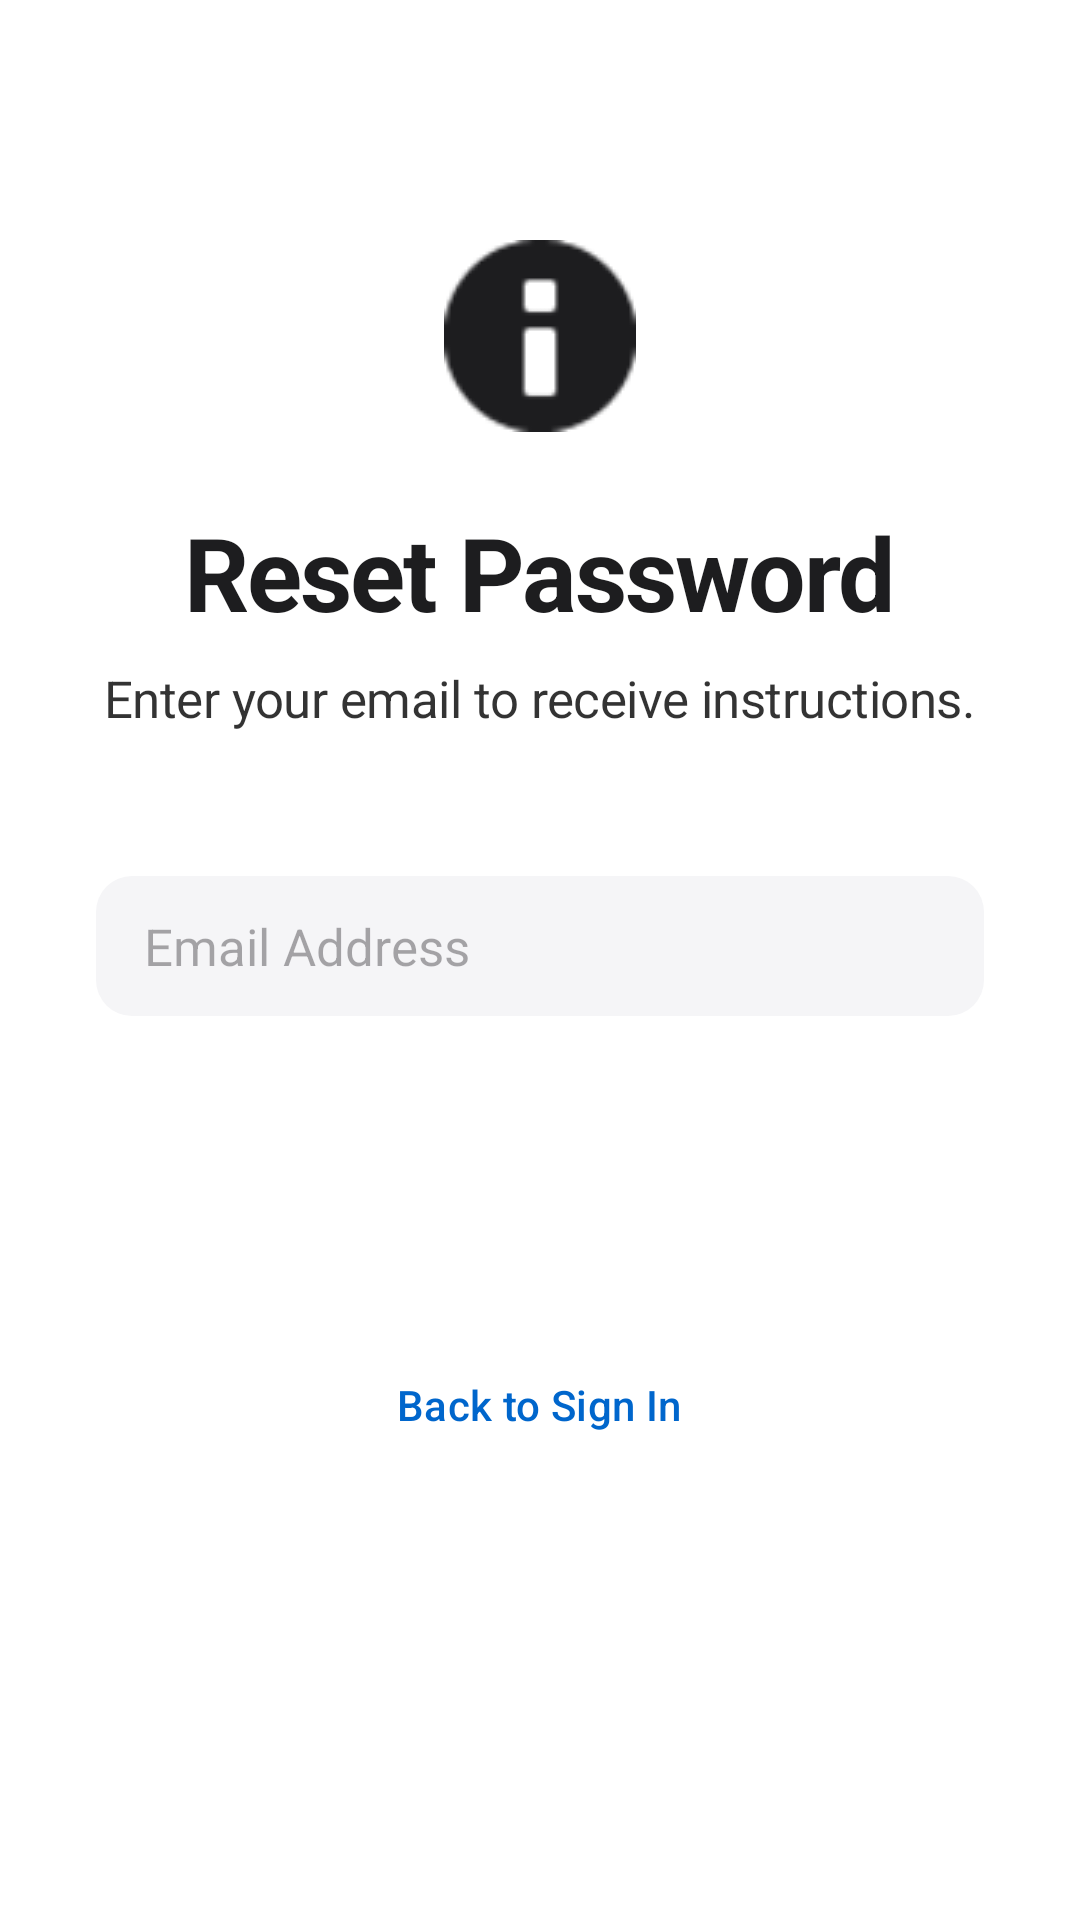

Android layout source for this screen:
<!-- AndroidManifest.xml: application theme Theme.FallDetectionApp -->
<!-- res/layout/activity_forgot_password.xml -->
<?xml version="1.0" encoding="utf-8"?>
<LinearLayout xmlns:android="http://schemas.android.com/apk/res/android"
    xmlns:app="http://schemas.android.com/apk/res-auto"
    android:layout_width="match_parent"
    android:layout_height="match_parent"
    android:background="@color/white"
    android:gravity="center_horizontal"
    android:orientation="vertical"
    android:padding="32dp">

    <ImageView
        android:layout_width="64dp"
        android:layout_height="64dp"
        android:layout_marginTop="48dp"
        android:layout_marginBottom="24dp"
        android:src="@android:drawable/ic_dialog_info"
        app:tint="@color/apple_near_black"
        android:contentDescription="Forgot Password Icon" />

    <TextView
        android:layout_width="wrap_content"
        android:layout_height="wrap_content"
        android:text="Reset Password"
        style="@style/AppleHeadline"
        android:layout_marginBottom="8dp"
        android:gravity="center"/>

    <TextView
        android:layout_width="wrap_content"
        android:layout_height="wrap_content"
        android:text="Enter your email to receive instructions."
        style="@style/AppleBody"
        android:textColor="@color/apple_text_secondary"
        android:layout_marginBottom="48dp"
        android:gravity="center"/>

    <EditText
        android:id="@+id/emailEditText"
        android:layout_width="match_parent"
        android:layout_height="wrap_content"
        android:hint="Email Address"
        android:inputType="textEmailAddress"
        android:background="@drawable/edit_text_background"
        android:layout_marginBottom="32dp"
        android:textSize="17sp"
        android:autofillHints="emailAddress" />

    <Button
        android:id="@+id/resetButton"
        style="@style/AppleButtonPrimary"
        android:layout_width="match_parent"
        android:layout_height="56dp"
        android:text="Send Instructions"
        android:layout_marginBottom="24dp"/>

    <TextView
        android:id="@+id/backToSignInTextView"
        android:layout_width="wrap_content"
        android:layout_height="wrap_content"
        android:text="Back to Sign In"
        style="@style/AppleLink"
        android:padding="8dp"/>

</LinearLayout>
<!-- resources referenced by this layout -->
<resources>
  <color name="apple_near_black">#1d1d1f</color>
  <color name="apple_text_secondary">#CC000000</color>
  <color name="white">#FFFFFFFF</color>
  <!-- drawable edit_text_background (drawable) -->
  <?xml version="1.0" encoding="utf-8"?>
  <shape xmlns:android="http://schemas.android.com/apk/res/android">
      <solid android:color="@color/apple_light_gray" />
      <corners android:radius="12dp" />
      <padding
          android:left="16dp"
          android:right="16dp"
          android:top="12dp"
          android:bottom="12dp" />
  </shape>
  <style name="AppleBody" parent="TextAppearance.Material3.BodyMedium">
          <item name="android:textColor">@color/apple_near_black</item>
          <item name="android:textSize">17sp</item>
          <item name="android:letterSpacing">-0.01</item>
      </style>
  <style name="AppleButtonPrimary" parent="Widget.Material3.Button">
          <item name="android:backgroundTint">@color/apple_blue</item>
          <item name="android:textColor">@color/white</item>
          <item name="android:insetTop">0dp</item>
          <item name="android:insetBottom">0dp</item>
          <item name="shapeAppearanceOverlay">@style/ShapeAppearance.Apple.Button</item>
          <item name="android:textAllCaps">false</item>
          <item name="android:fontFamily">sans-serif-medium</item>
          <item name="android:textSize">17sp</item>
      </style>
  <style name="AppleHeadline" parent="TextAppearance.Material3.HeadlineLarge">
          <item name="android:textColor">@color/apple_near_black</item>
          <item name="android:textStyle">bold</item>
          <item name="android:textSize">34sp</item>
          <item name="android:letterSpacing">-0.02</item>
      </style>
  <style name="AppleLink" parent="TextAppearance.Material3.LabelLarge">
          <item name="android:textColor">@color/apple_link_blue</item>
          <item name="android:textSize">14sp</item>
      </style>
  <style name="Theme.FallDetectionApp" parent="Base.Theme.FallDetectionApp" />
  <color name="apple_light_gray">#f5f5f7</color>
  <color name="apple_blue">#0071e3</color>
  <style name="ShapeAppearance.Apple.Button" parent="">
          <item name="cornerSize">8dp</item>
      </style>
  <color name="apple_link_blue">#0066cc</color>
  <style name="Base.Theme.FallDetectionApp" parent="Theme.Material3.DayNight.NoActionBar">
          <item name="colorPrimary">@color/apple_blue</item>
          <item name="android:windowBackground">@color/white</item>
          <item name="android:statusBarColor">@color/white</item>
          <item name="android:windowLightStatusBar">true</item>
      </style>
</resources>
